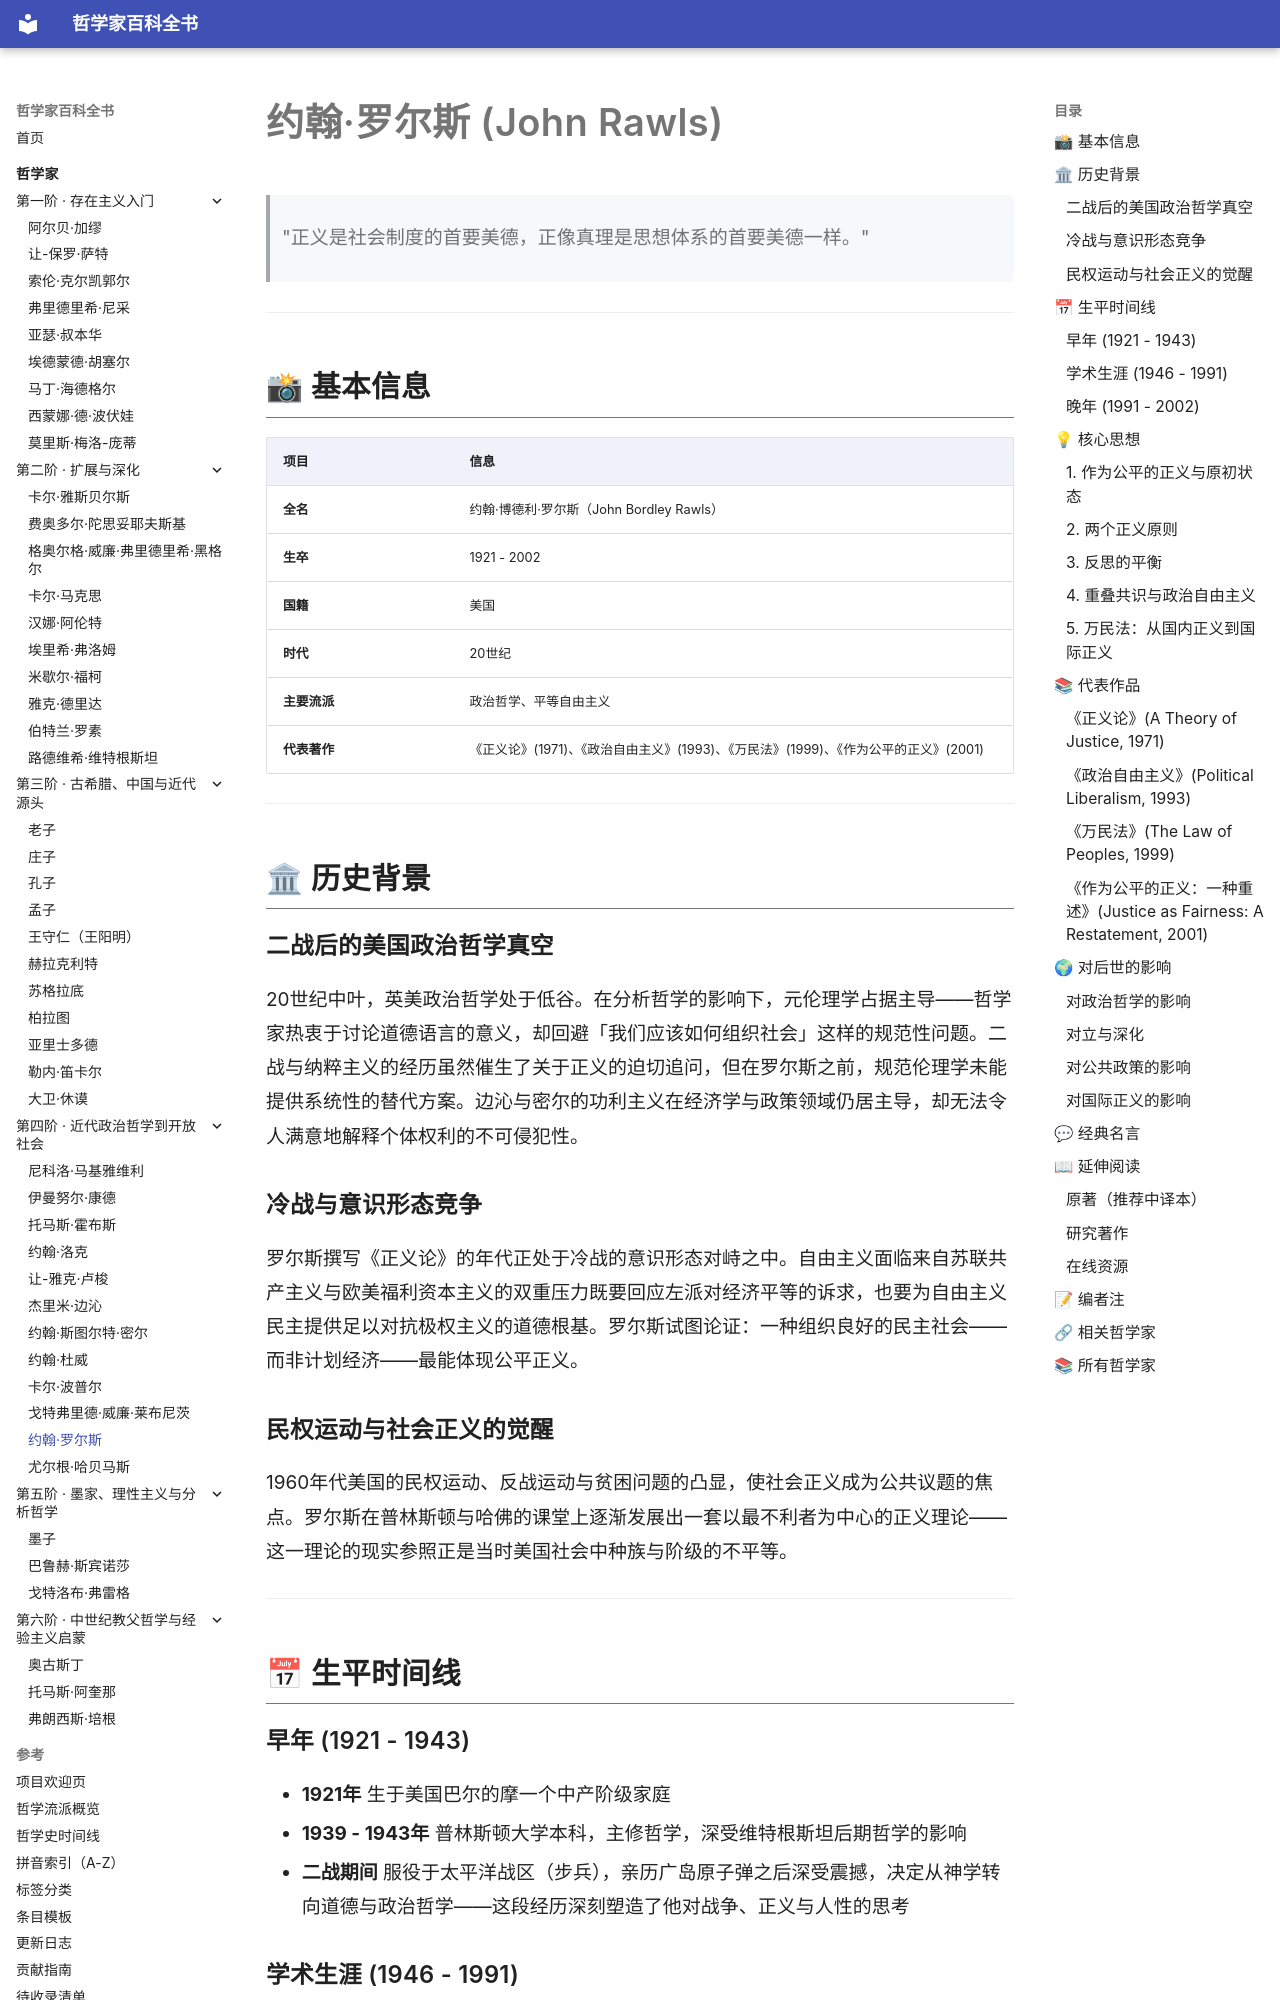

repository: GTX950L/philosopher-encyclopedia · page: philosophers/rawls/index.html · generator: mkdocs

---
tags:
  - 政治哲学
  - 20世纪
  - 美国
---
# 约翰·罗尔斯 (John Rawls)
<a id="top"></a>

> "正义是社会制度的首要美德，正像真理是思想体系的首要美德一样。"

---
## 📸 基本信息

| 项目 | 信息 |
|------|------|
| **全名** | 约翰·博德利·罗尔斯（John Bordley Rawls） |
| **生卒** | 1921 - 2002 |
| **国籍** | 美国 |
| **时代** | 20世纪 |
| **主要流派** | 政治哲学、平等自由主义 |
| **代表著作** | 《正义论》(1971)、《政治自由主义》(1993)、《万民法》(1999)、《作为公平的正义》(2001) |

---

## 🏛 历史背景

### 二战后的美国政治哲学真空
20世纪中叶，英美政治哲学处于低谷。在分析哲学的影响下，元伦理学占据主导——哲学家热衷于讨论道德语言的意义，却回避「我们应该如何组织社会」这样的规范性问题。二战与纳粹主义的经历虽然催生了关于正义的迫切追问，但在罗尔斯之前，规范伦理学未能提供系统性的替代方案。边沁与密尔的功利主义在经济学与政策领域仍居主导，却无法令人满意地解释个体权利的不可侵犯性。

### 冷战与意识形态竞争
罗尔斯撰写《正义论》的年代正处于冷战的意识形态对峙之中。自由主义面临来自苏联共产主义与欧美福利资本主义的双重压力既要回应左派对经济平等的诉求，也要为自由主义民主提供足以对抗极权主义的道德根基。罗尔斯试图论证：一种组织良好的民主社会——而非计划经济——最能体现公平正义。

### 民权运动与社会正义的觉醒
1960年代美国的民权运动、反战运动与贫困问题的凸显，使社会正义成为公共议题的焦点。罗尔斯在普林斯顿与哈佛的课堂上逐渐发展出一套以最不利者为中心的正义理论——这一理论的现实参照正是当时美国社会中种族与阶级的不平等。

---

## 📅 生平时间线

### 早年 (1921 - 1943)
- **1921年** 生于美国巴尔的摩一个中产阶级家庭
- **1939 - 1943年** 普林斯顿大学本科，主修哲学，深受维特根斯坦后期哲学的影响
- **二战期间** 服役于太平洋战区（步兵），亲历广岛原子弹之后深受震撼，决定从神学转向道德与政治哲学——这段经历深刻塑造了他对战争、正义与人性的思考
